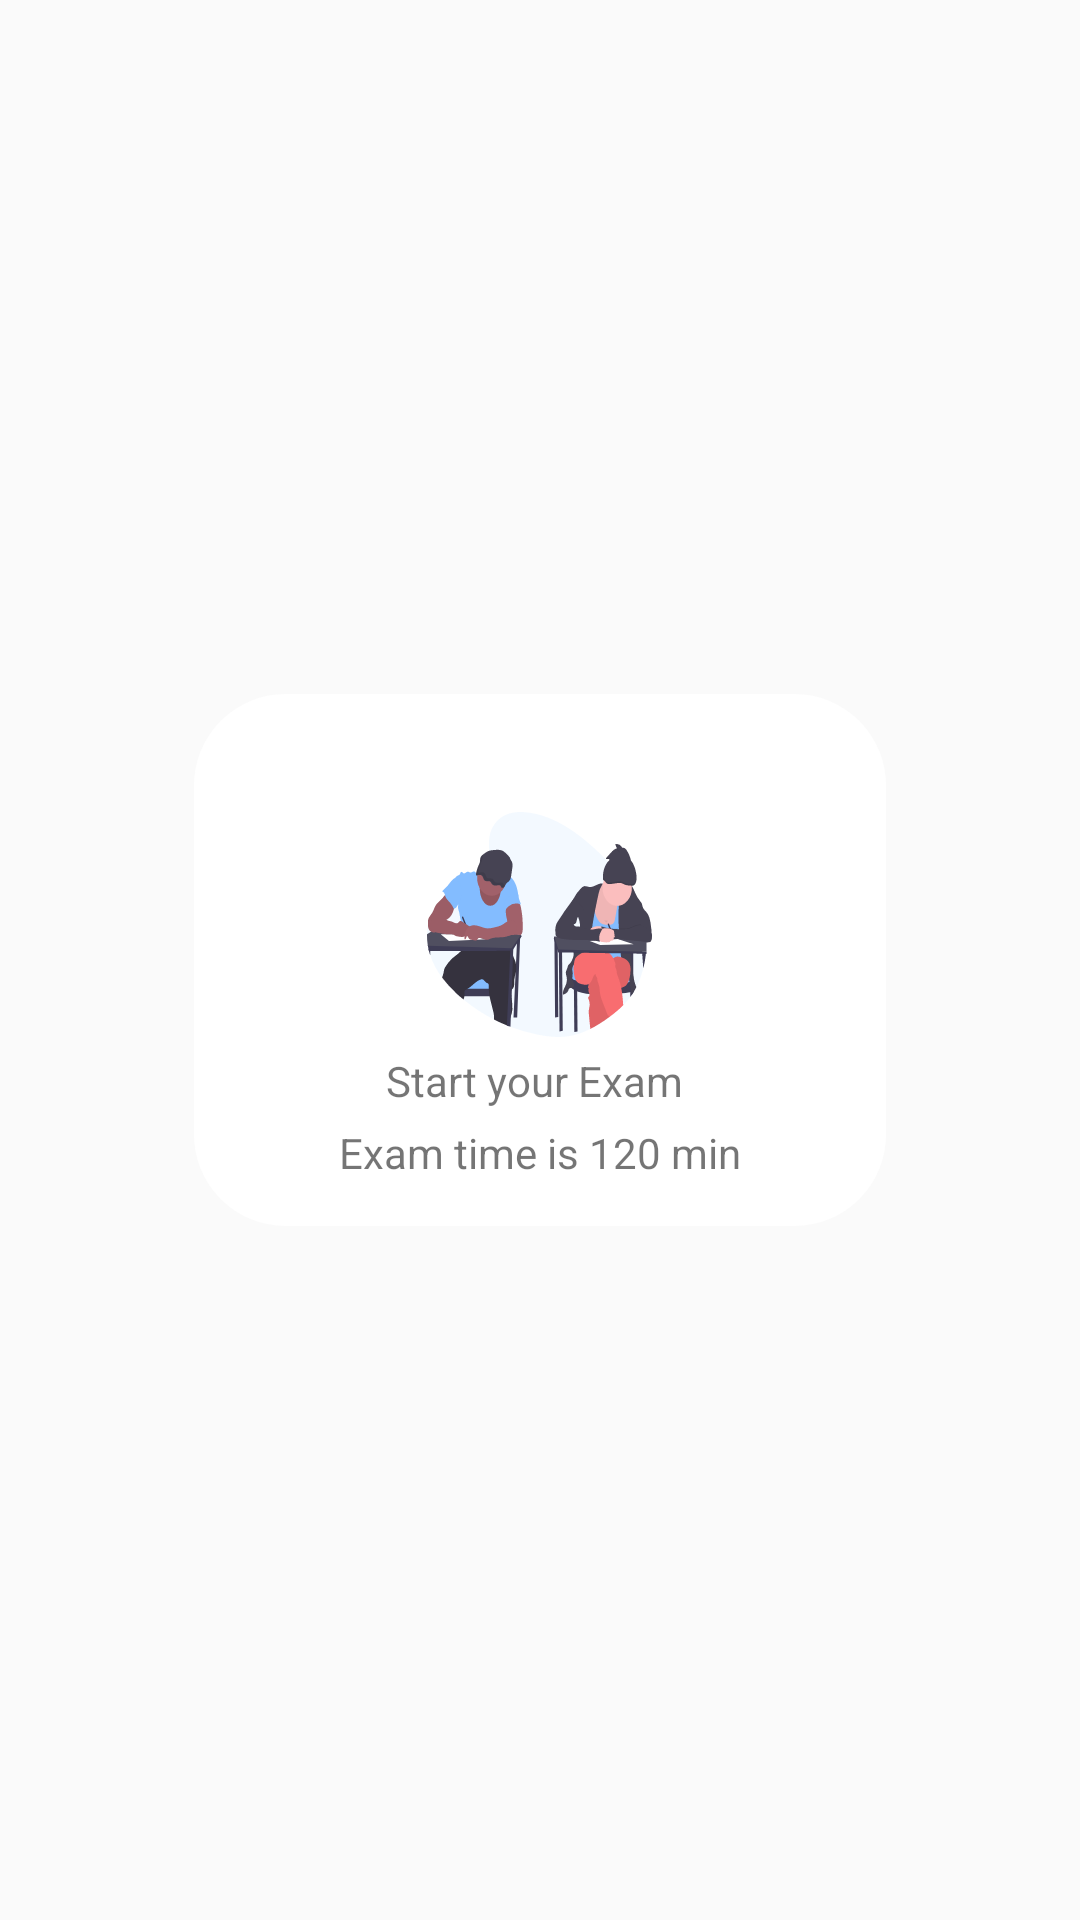

Layout XML and referenced resources for this Android screen:
<!-- AndroidManifest.xml: application theme Theme.FaceAttendence -->
<!-- res/layout/exam_list_item.xml -->
<?xml version="1.0" encoding="utf-8"?>

<LinearLayout xmlns:android="http://schemas.android.com/apk/res/android"
    android:layout_width="match_parent"
    xmlns:tools="http://schemas.android.com/tools"
    android:orientation="vertical"
    android:gravity="center"
    android:layout_gravity="center"
    android:layout_height="wrap_content">


    <LinearLayout
        android:layout_width="match_parent"
        android:orientation="vertical"
        android:layout_height="wrap_content">
        



        <LinearLayout
            android:layout_width="wrap_content"
            android:orientation="vertical"
            android:layout_gravity="center"
            android:gravity="center"
            android:paddingTop="15dp"
            android:paddingRight="45dp"
            android:paddingLeft="45dp"
            android:paddingBottom="15dp"
            android:layout_marginLeft="15dp"
            android:layout_marginRight="15dp"
            android:background="@drawable/bg_cover_layout"
            android:layout_height="match_parent">



            <TextView
                android:id="@+id/titlee"
                android:textSize="18sp"
                android:layout_width="wrap_content"
                android:layout_height="wrap_content"/>

            <ImageView
                android:layout_width="75dp"
                android:background="@drawable/ic_exam"
                android:layout_height="75dp"/>

            <TextView
                android:layout_width="wrap_content"
                android:text="Start your Exam "
                android:gravity="center"
                android:layout_marginTop="5dp"
                android:layout_height="wrap_content"/>

            <TextView
                android:layout_width="wrap_content"
                android:text=" Exam time is 120 min "
                android:gravity="center"
                android:layout_marginTop="5dp"
                android:layout_height="wrap_content"/>


        </LinearLayout>








    </LinearLayout>

</LinearLayout>
<!-- resources referenced by this layout -->
<resources>
  <color name="colorPrimary">#83bcff</color>
  <!-- drawable bg_cover_layout (drawable) -->
  <?xml version="1.0" encoding="utf-8"?>
  <shape xmlns:android="http://schemas.android.com/apk/res/android"
      android:shape="rectangle" >
  
      <solid android:color="#ffffff" />
  
  
      <corners android:topLeftRadius="30dp"
          android:bottomLeftRadius="30dp"
          android:bottomRightRadius="30dp"
          android:topRightRadius="30dp"/>
  
      <stroke
          android:width="1dp"
          android:color="#ffffff" />
  
  </shape>
  <!-- drawable ic_exam: vector/xml drawable (drawable, 33795 chars, omitted) -->
  <style name="Theme.FaceAttendence" parent="Theme.AppCompat.DayNight.NoActionBar">
          
          <item name="colorPrimary">@color/purple_500</item>
          <item name="colorPrimaryVariant">@color/purple_700</item>
          <item name="colorOnPrimary">@color/white</item>
          
          <item name="colorSecondary">@color/teal_200</item>
          <item name="colorSecondaryVariant">@color/teal_700</item>
          <item name="colorOnSecondary">@color/black</item>
          
          <item name="android:statusBarColor" tools:targetApi="l">?attr/colorPrimaryVariant</item>
          
      </style>
  <color name="purple_500">#FF6200EE</color>
  <color name="purple_700">#FF3700B3</color>
  <color name="white">#FFFFFFFF</color>
  <color name="teal_200">#FF03DAC5</color>
  <color name="teal_700">#FF018786</color>
  <color name="black">#FF000000</color>
</resources>
